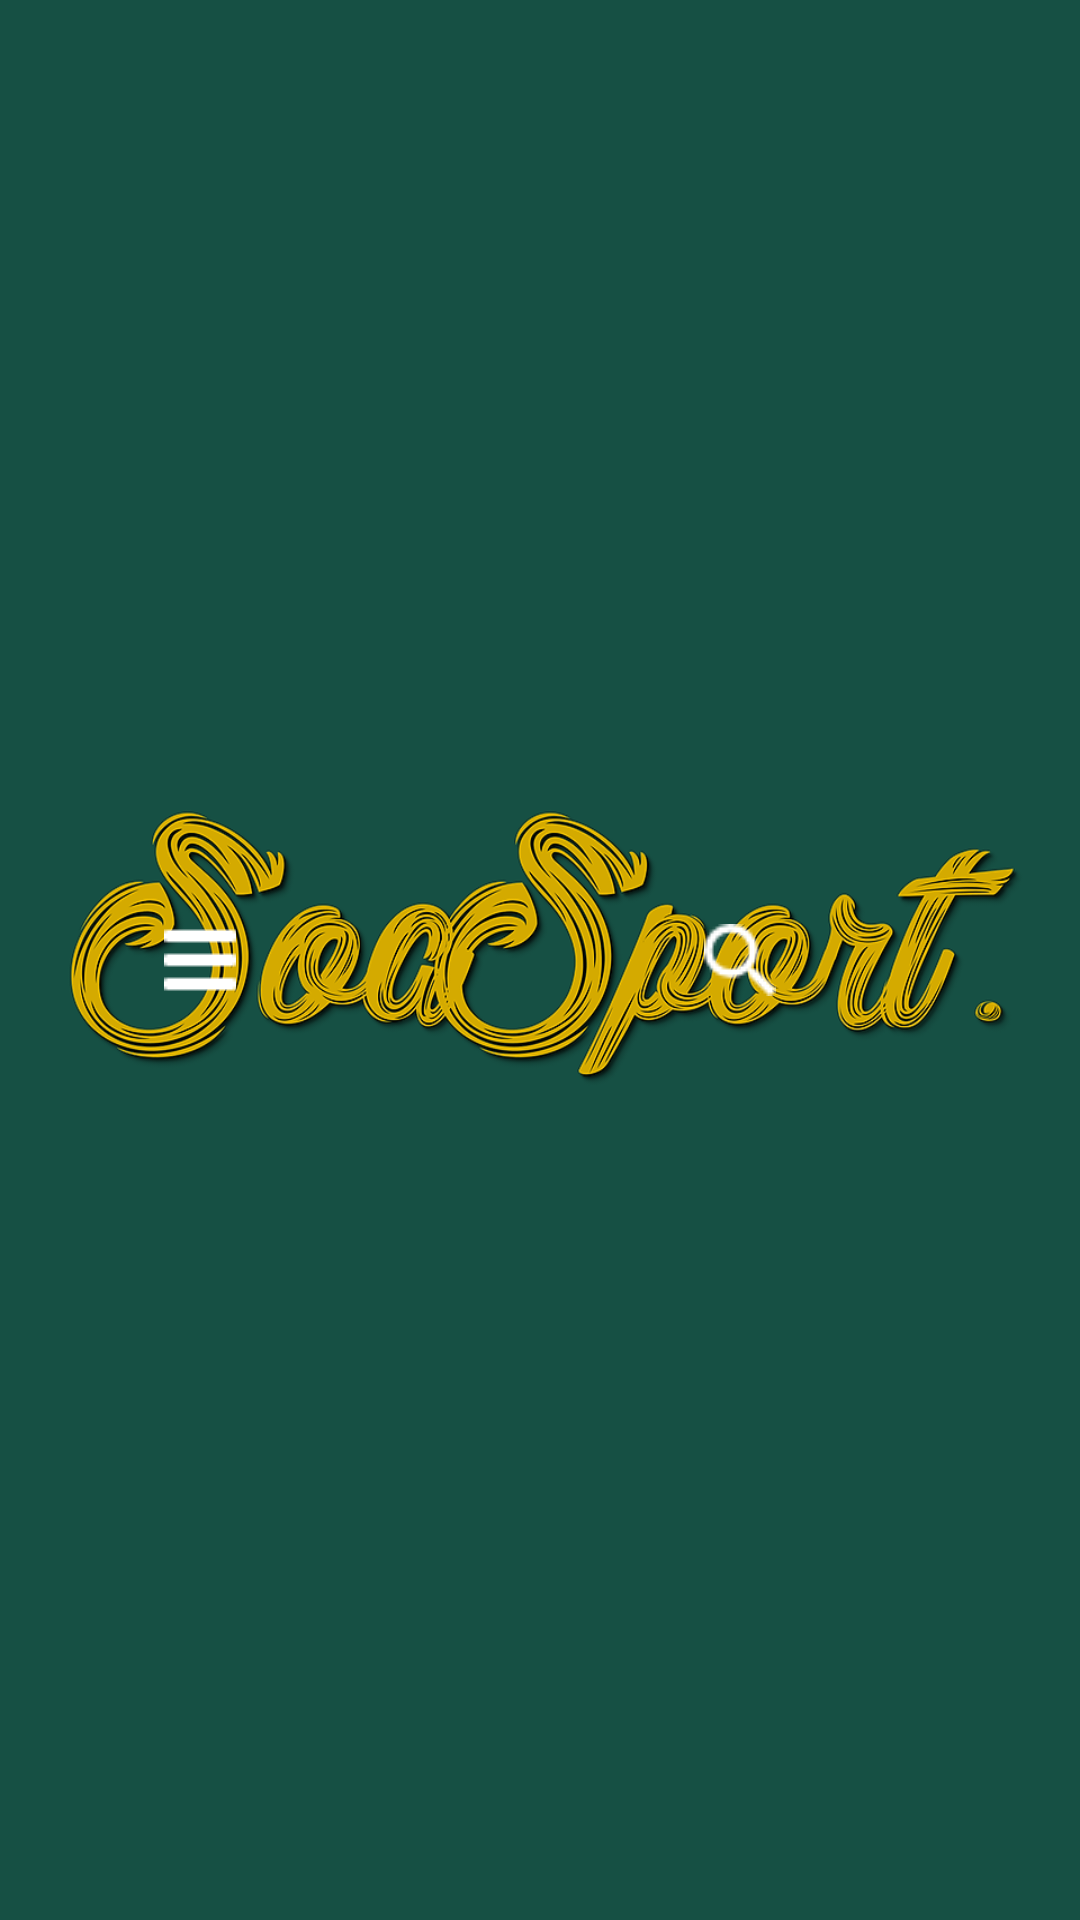

Produce the Android XML layout that renders to this screen, including the resource entries it uses.
<!-- AndroidManifest.xml: application theme AppTheme.Launcher -->
<!-- res/layout/main_toolbar.xml -->
<?xml version="1.0" encoding="utf-8"?>
<android.support.v7.widget.Toolbar
    xmlns:android="http://schemas.android.com/apk/res/android"

    xmlns:app="http://schemas.android.com/apk/res-auto"
    android:layout_width="fill_parent"
    android:layout_height="wrap_content"
    android:layout_marginLeft="0dp"
    android:padding="0px"
    android:layout_margin="0px"
    android:visibility="visible"
    android:contentInsetTop ="0dp"
    android:contentInsetLeft="0dp"
    android:contentInsetStart="0dp"
    app:contentInsetLeft="0dp"
    app:contentInsetStart="0dp"
    android:contentInsetRight="0dp"
    android:contentInsetEnd="0dp"
    app:contentInsetRight="0dp"
    app:contentInsetEnd="0dp">

    <RelativeLayout
        android:layout_width="fill_parent"
        android:layout_height="wrap_content"
        android:padding="0dp">

        <LinearLayout
            android:layout_width="match_parent"
            android:layout_height="wrap_content"
            android:background="@color/sea.foam.green"
            android:padding="0dp">

            <android.support.v7.widget.AppCompatImageButton
                android:id="@+id/btn_main_menu"
                android:layout_width="30dp"
                android:layout_height="30dp"
                android:layout_margin="5dp"
                android:background="@color/sea.foam.green"
                android:src="@drawable/menu"
                android:text="Menu"
                android:layout_weight="1.0"/>

            <android.support.v7.widget.AppCompatImageButton
                android:id="@+id/btn_main_search"
                android:layout_width="30dp"
                android:layout_height="30dp"
                android:layout_margin="5dp"
                android:background="@color/sea.foam.green"
                android:src="@drawable/search"
                android:text="Search"
                android:layout_weight="2.0"/>
        </LinearLayout>

    </RelativeLayout>

</android.support.v7.widget.Toolbar>
<!-- resources referenced by this layout -->
<resources>
  <!-- drawable menu: png bitmap (drawable, 353 bytes) -->
  <!-- drawable search: png bitmap (drawable, 622 bytes) -->
  <style name="AppTheme.Launcher" parent="Theme.AppCompat.NoActionBar">
          
          <item name="colorPrimary">@color/launcher.theme.colorPrimary</item>
          <item name="colorPrimaryDark">@color/launcher.theme.colorPrimaryDark </item>
          <item name="colorAccent">@color/colorAccent</item>
          <item name="android:windowBackground">@drawable/screen</item>
      </style>
  <color name="launcher.theme.colorPrimary">#165044</color>
  <color name="launcher.theme.colorPrimaryDark">#0b2817</color>
  <color name="colorAccent">#FF4081</color>
  <!-- drawable screen: png bitmap (drawable, 424658 bytes) -->
</resources>
